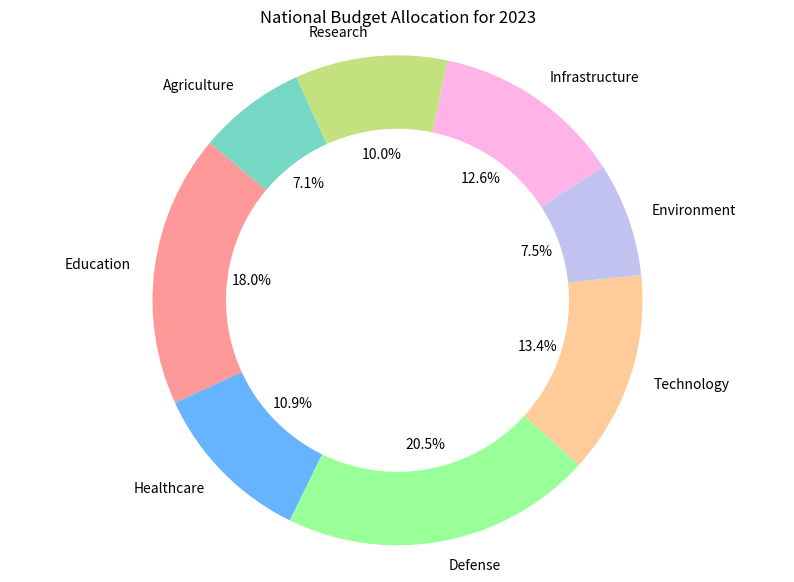

Reproduce this figure in Python.

import matplotlib.pyplot as plt

# Data to plot
categories = ['Education', 'Healthcare', 'Defense', 'Technology', 'Environment', 'Infrastructure', 'Research', 'Agriculture']
values = [215, 130, 245, 160, 90, 150, 120, 85]
colors = ['#ff9999','#66b3ff','#99ff99','#ffcc99','#c2c2f0','#ffb3e6', '#c4e17f', '#76d7c4']

# Create pie chart
plt.figure(figsize=(10, 7))
plt.pie(values, labels=categories, colors=colors, autopct='%1.1f%%', startangle=140)

# Draw a circle at the center of pie to make it look like a donut
centre_circle = plt.Circle((0,0),0.70,fc='white')
fig = plt.gcf()
fig.gca().add_artist(centre_circle)

plt.axis('equal')  # Equal aspect ratio ensures that pie is drawn as a circle.
plt.title('National Budget Allocation for 2023')
plt.show()
